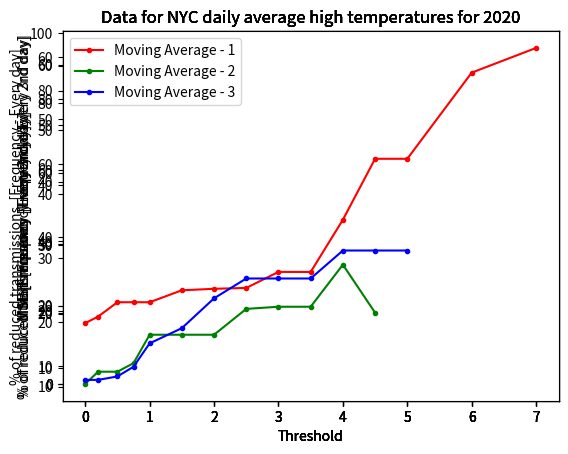

This figure's Python source:
from numpy import mean
from matplotlib import pyplot

measurements_humid = [90.208336,
74.875,
71.25,
81.958336,
84.291664,
82.333336,
81.625,
84.083336,
82.583336,
87.5,
86.958336,
86.666664,
91.333336,
88.875,
84.625,
79.375,
78.791664,
86.25,
89.416664,
82.583336,
85.375,
88.25,
84.333336,
86.958336,
88.708336,
85.541664,
75.166664,
73,
76.125,
82.208336,
81.208336,
78.583336,
73.708336,
78.166664,
75.291664,
80.125,
81.958336,
90.25,
83.041664,
77.041664,
78.208336,
75.708336,
72.291664,
79.833336,
76.416664,
79.458336,
76.666664,
85.25,
82.916664,
88.125,
76.083336,
72.041664,
72.125,
71.875,
78.5,
71.875,
74.625,
66.666664,
62.75
]


measurements = [5.2, 9.3, 9.3, 11.0, 6.4, 7.5, 7.4, 6.8, 5.9, 13.1, 11.1, 13.2, 9.6, 8.4, 10.5, 9.4, 6.2, 6.5,
                5.6, 6.6, 7.7, 11.2, 8.1, 9.8, 4.6, 5.7, 10.1, 13.5, 14.1, 12.3, 9.0, 6.7, 6.8, 5.4, 7.6, 10.2,
                11.4, 11.2, 11.5, 7.8, 9.7, 12.4, 13.6, 11.4, 14.0, 10.0, 13.1, 14.2, 12.0, 9.7, 12.4, 12.3, 10.0,
                10.8, 11.9, 14.1, 12.2, 7.3, 8.4, 12.4, 8.7, 13.6, 13.8, 12.4, 8.4, 11.6, 9.6, 12.0, 14.3, 11.4]


measurements_freq_2 = list()
measurements_freq_3 = list()


for i in range(0, len(measurements), 2):
    measurements_freq_2.append(measurements[i])


for i in range(0, len(measurements), 3):
    measurements_freq_3.append(measurements[i])


thresholds = [0.0, 0.2, 0.5, 0.75, 1.0, 1.5, 2.0, 2.5, 3.0, 3.5, 4.0, 4.5, 5.0, 6.0, 7.0]



def reduced_transmissions(f_measurements, f_thresholds, MA):
    counters_list = list()
    for threshold in f_thresholds:
        counter = 0
        predictions = list()

        for i in range(0, MA):
            predictions.append(f_measurements[i])

        for i in range(MA, len(f_measurements) - MA):
            next_prediction = mean(predictions[-MA:])
            if abs(f_measurements[i] - next_prediction) > threshold:
                counter += 1
                predictions.append(f_measurements[i])
            else:
                predictions.append(next_prediction)

        counters_list.append(counter / len(f_measurements) * 100.0)
    return counters_list


def MSE(f_measurements, f_thresholds, MA):
    errors_list = list()

    for threshold in f_thresholds:
        predictions = list()
        thresh_errors = list()

        for i in range(0, MA):
            predictions.append(f_measurements[i])

        for i in range(MA, len(f_measurements) - MA):
            next_prediction = mean(predictions[-MA:])
            curr_error = f_measurements[i] - next_prediction

            if abs(curr_error) > threshold:
                predictions.append(f_measurements[i])
                thresh_errors.append(curr_error*curr_error)
            else:
                predictions.append(next_prediction)

        errors_list.append(mean(thresh_errors))

    return errors_list


################
# % REDUCED TRANSMISSIONS - FREQUENCY 1
################


pyplot.subplot(xlabel='Threshold', ylabel='% of reduced transmissions  [Frequency - Every day]',
               title='Data for NYC daily average high temperatures for 2020')
pyplot.plot(thresholds, reduced_transmissions(measurements, thresholds, 1),
            color='red', label='Moving Average - 1', marker='.')
pyplot.plot(thresholds, reduced_transmissions(measurements, thresholds, 2),
            color='green', label='Moving Average - 2', marker='.')
pyplot.plot(thresholds, reduced_transmissions(measurements, thresholds, 3),
            color='blue', label='Moving Average - 3', marker='.')
pyplot.legend(loc='best')
pyplot.show()


################
# % REDUCED TRANSMISSIONS - FREQUENCY 2
################


pyplot.subplot(xlabel='Threshold', ylabel='% of reduced transmissions  [Frequency - Every 2nd day]',
               title='Data for NYC daily average high temperatures for 2020')
pyplot.plot(thresholds, reduced_transmissions(measurements_freq_2, thresholds, 1),
            color='red', label='Moving Average - 1', marker='.')
pyplot.plot(thresholds, reduced_transmissions(measurements_freq_2, thresholds, 2),
            color='green', label='Moving Average - 2', marker='.')
pyplot.plot(thresholds, reduced_transmissions(measurements_freq_2, thresholds, 3),
            color='blue', label='Moving Average - 3', marker='.')
pyplot.legend(loc='best')
pyplot.show()


################
# % REDUCED TRANSMISSIONS - FREQUENCY 3
################


pyplot.subplot(xlabel='Threshold', ylabel='% of reduced transmissions  [Frequency - Every 3rd day]',
               title='Data for NYC daily average high temperatures for 2020')
pyplot.plot(thresholds, reduced_transmissions(measurements_freq_3, thresholds, 1),
            color='red', label='Moving Average - 1', marker='.')
pyplot.plot(thresholds, reduced_transmissions(measurements_freq_3, thresholds, 2),
            color='green', label='Moving Average - 2', marker='.')
pyplot.plot(thresholds, reduced_transmissions(measurements_freq_3, thresholds, 3),
            color='blue', label='Moving Average - 3', marker='.')
pyplot.legend(loc='best')
pyplot.show()


#########
# MSE - FREQUENCY 1
#########


pyplot.subplot(xlabel='Threshold', ylabel='MSE [Frequency - Every day]',
               title='Data for NYC daily average high temperatures for 2020')
pyplot.plot(thresholds, MSE(measurements, thresholds, 1),
            color='red', label='Moving Average - 1', marker='.')
pyplot.plot(thresholds, MSE(measurements, thresholds, 2),
            color='green', label='Moving Average - 2', marker='.')
pyplot.plot(thresholds, MSE(measurements, thresholds, 3),
            color='blue', label='Moving Average - 3', marker='.')
pyplot.legend(loc='best')
pyplot.show()


#########
# MSE - FREQUENCY 2
#########


pyplot.subplot(xlabel='Threshold', ylabel='MSE [Frequency - Every 2nd day]',
               title='Data for NYC daily average high temperatures for 2020')
pyplot.plot(thresholds, MSE(measurements_freq_2, thresholds, 1),
            color='red', label='Moving Average - 1', marker='.')
pyplot.plot(thresholds, MSE(measurements_freq_2, thresholds, 2),
            color='green', label='Moving Average - 2', marker='.')
pyplot.plot(thresholds, MSE(measurements_freq_2, thresholds, 3),
            color='blue', label='Moving Average - 3', marker='.')
pyplot.legend(loc='best')
pyplot.show()


#########
# MSE - FREQUENCY 3
#########


pyplot.subplot(xlabel='Threshold', ylabel='MSE [Frequency - Every 3rd day]',
               title='Data for NYC daily average high temperatures for 2020')
pyplot.plot(thresholds, MSE(measurements_freq_3, thresholds, 1),
            color='red', label='Moving Average - 1', marker='.')
pyplot.plot(thresholds, MSE(measurements_freq_3, thresholds, 2),
            color='green', label='Moving Average - 2', marker='.')
pyplot.plot(thresholds, MSE(measurements_freq_3, thresholds, 3),
            color='blue', label='Moving Average - 3', marker='.')
pyplot.legend(loc='best')
pyplot.show()